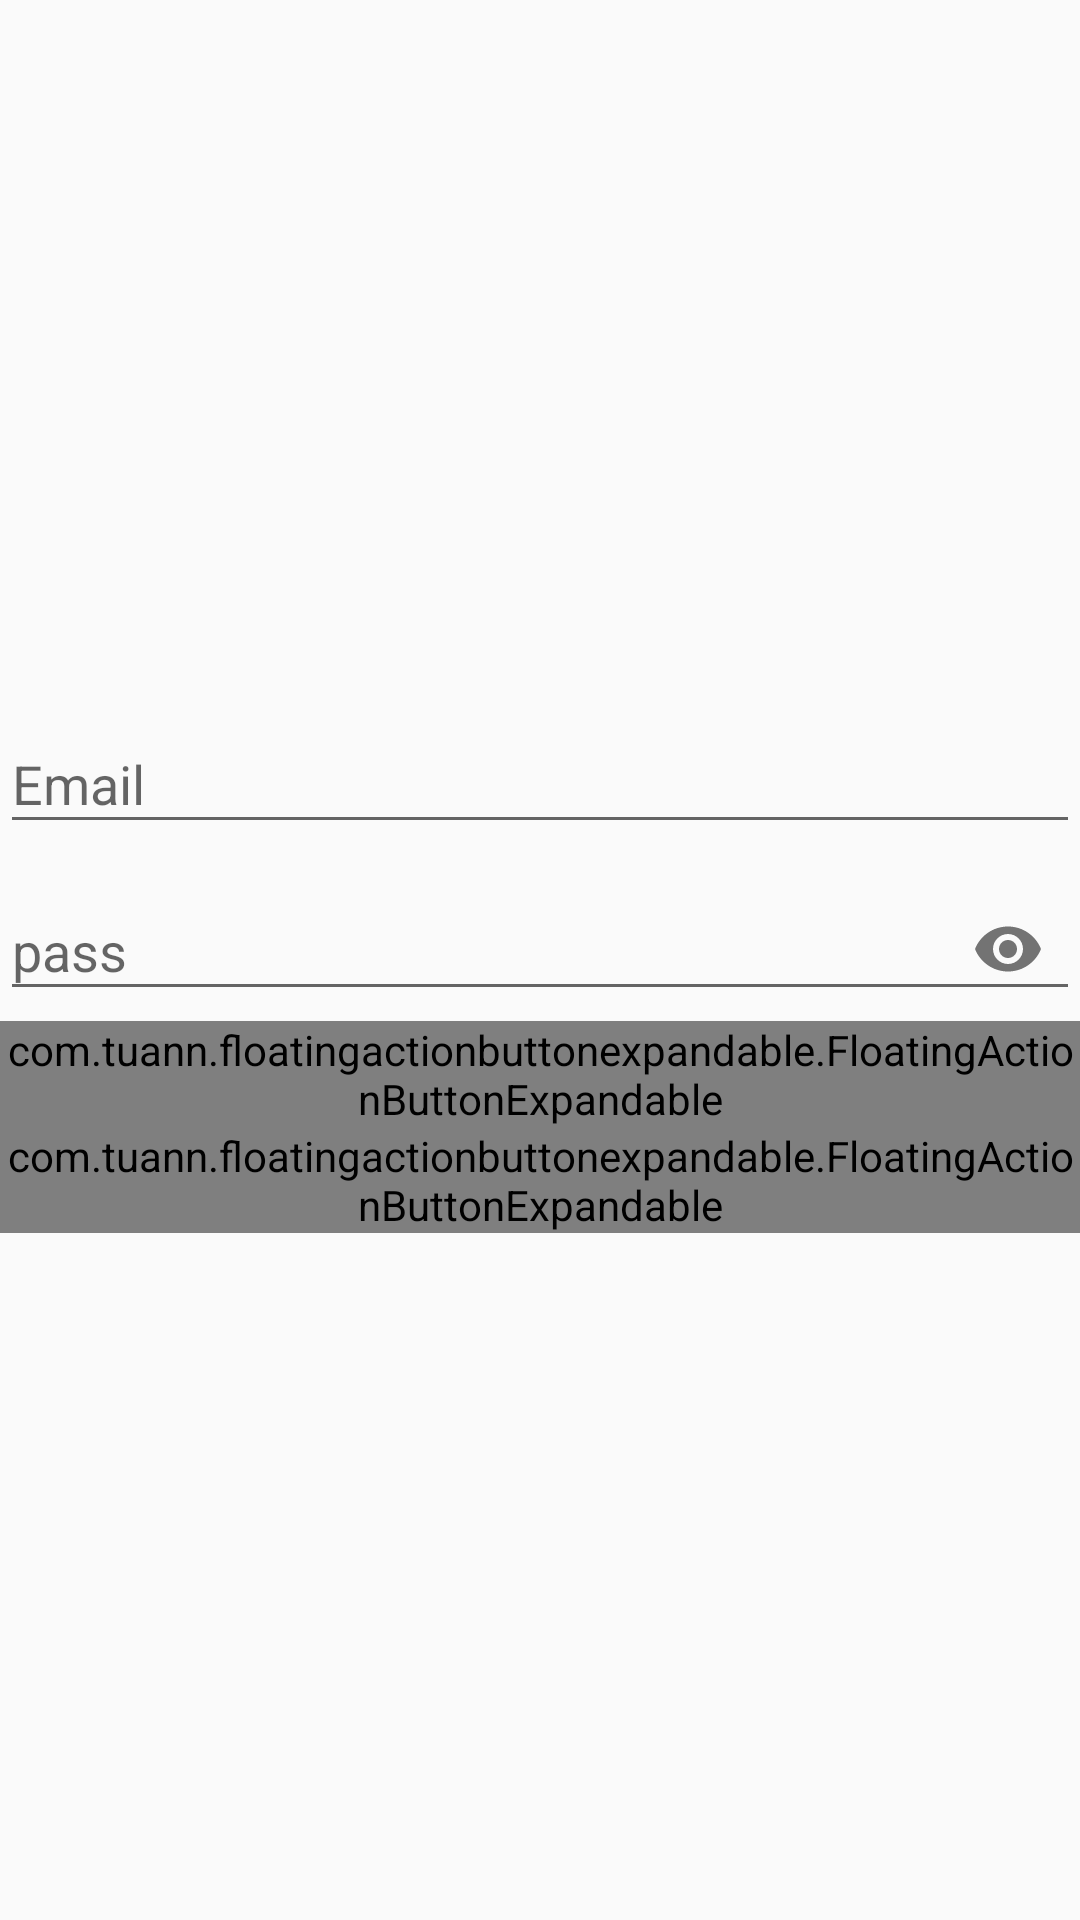

This screen was rendered from an Android layout file. Write that file and the resources it references.
<!-- AndroidManifest.xml: application theme AppTheme -->
<!-- res/layout/fragment_listof_order.xml -->
<?xml version="1.0" encoding="utf-8"?>
<RelativeLayout xmlns:android="http://schemas.android.com/apk/res/android"
    xmlns:app="http://schemas.android.com/apk/res-auto"
    xmlns:tools="http://schemas.android.com/tools"
    android:layout_width="match_parent"
    android:layout_height="match_parent"
    android:layout_gravity="center"
    android:gravity="center"
    tools:context=".BlankFragment">

    
    <LinearLayout
        android:layout_width="match_parent"
        android:layout_height="wrap_content"

        android:gravity="center"
        android:orientation="vertical">

        <com.google.android.material.textfield.TextInputLayout
            android:id="@+id/email"
            android:layout_width="match_parent"
            android:layout_height="wrap_content"
            android:hint="Email"
            app:startIconDrawable="@drawable/ic_baseline_email_24">

            <com.google.android.material.textfield.TextInputEditText
                android:layout_width="match_parent"
                android:layout_height="wrap_content" />
        </com.google.android.material.textfield.TextInputLayout>

        <com.google.android.material.textfield.TextInputLayout
            android:id="@+id/pass"
            android:layout_width="match_parent"
            android:layout_height="wrap_content"
            android:hint="pass"
            app:endIconMode="password_toggle"
            app:startIconDrawable="@drawable/ic_baseline_account_circle_24">

            <com.google.android.material.textfield.TextInputEditText
                android:layout_width="match_parent"
                android:inputType="textPassword"
                android:layout_height="wrap_content" />
        </com.google.android.material.textfield.TextInputLayout>





            <com.tuann.floatingactionbuttonexpandable.FloatingActionButtonExpandable
                android:id="@+id/registieren"
                android:layout_width="wrap_content"
                android:layout_height="wrap_content"
                android:layout_alignParentBottom="true"
                android:layout_alignParentRight="true"

                app:fab_icon="@drawable/ic_baseline_add_circle_outline_24"
                app:fab_content="Registieren"
                app:fab_bg_color="#1E81B3"

                />

            <com.tuann.floatingactionbuttonexpandable.FloatingActionButtonExpandable
                android:id="@+id/anmelden"
                android:layout_width="wrap_content"
                android:layout_height="wrap_content"
                android:layout_alignParentBottom="true"
                android:layout_alignParentLeft="true"


                app:fab_content="Anmelden"
                app:fab_bg_color="#1E81B3"

                />

    </LinearLayout>



</RelativeLayout>
<!-- resources referenced by this layout -->
<resources>
  <style name="AppTheme" parent="Theme.AppCompat.Light.DarkActionBar">
          
          <item name="colorPrimary">@color/colorPrimary</item>
          <item name="colorPrimaryDark">@color/colorPrimaryDark</item>
          <item name="colorAccent">@color/colorAccent</item>
  
  
      </style>
  <!-- not gathered from this repository: default colours our renderer supplied (Android Studio template values) -->
  <color name="colorPrimary">#FF6200EE</color>
  <color name="colorPrimaryDark">#FF3700B3</color>
  <color name="colorAccent">#FF03DAC5</color>
</resources>
